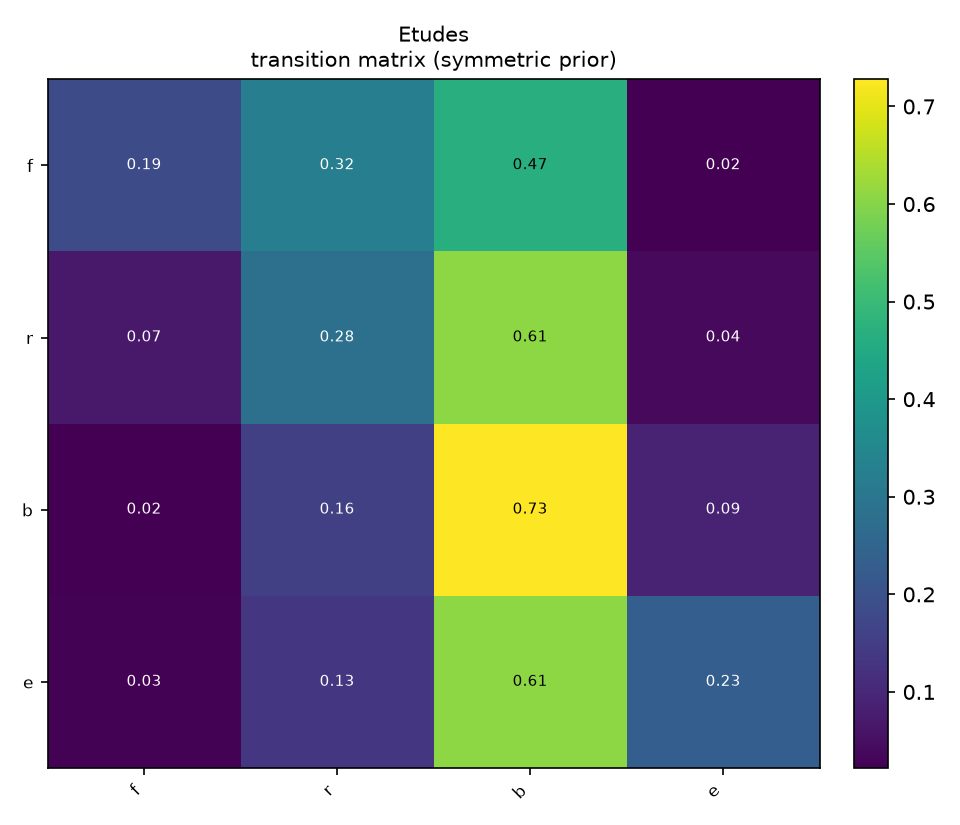

The file beside this chart, header and first rows:
, f, r, b, e
f, 0.1869, 0.3226, 0.4686, 0.0219
r, 0.06998, 0.2816, 0.6088, 0.03963
b, 0.02369, 0.1557, 0.7279, 0.09268
e, 0.02667, 0.1333, 0.6067, 0.2333
